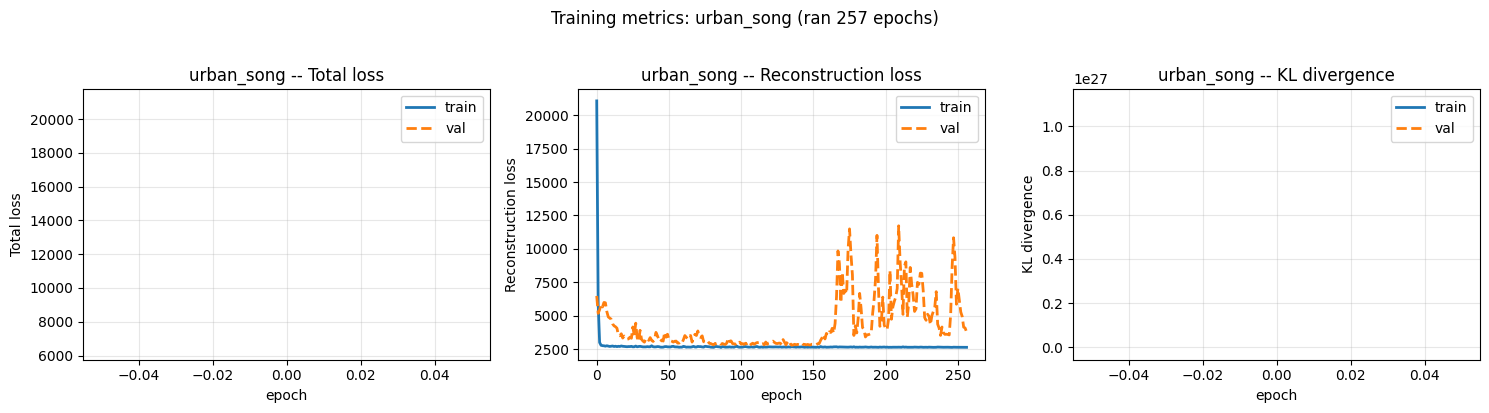

The file beside this chart, header and first rows:
epoch, kl, loss, recon, val_kl, val_loss, val_recon, learning_rate
1, 1115055504111861905206804480.0000, 21075, 21075, 84178, 6480, 6480, 0.0010
2, nan, nan, 5916, nan, nan, 5177, 0.0010
3, nan, nan, 2997, nan, nan, 5451, 0.0010
4, nan, nan, 2786, nan, nan, 5842, 0.0010
5, nan, nan, 2757, nan, nan, 5653, 0.0010
6, nan, nan, 2749, nan, nan, 5993, 0.0010
7, nan, nan, 2722, nan, nan, 5968, 0.0010
8, nan, nan, 2751, nan, nan, 5307, 0.0010
9, nan, nan, 2727, nan, nan, 4909, 0.0010
10, nan, nan, 2700, nan, nan, 4824, 0.0010
11, nan, nan, 2715, nan, nan, 4739, 0.0010
12, nan, nan, 2733, nan, nan, 4385, 0.0010
13, nan, nan, 2697, nan, nan, 4243, 0.0010
14, nan, nan, 2717, nan, nan, 4174, 0.0010
15, nan, nan, 2689, nan, nan, 4067, 0.0010
16, nan, nan, 2711, nan, nan, 3537, 0.0010
17, nan, nan, 2698, nan, nan, 3499, 0.0010
18, nan, nan, 2736, nan, nan, 3651, 0.0010
19, nan, nan, 2712, nan, nan, 3326, 0.0010
20, nan, nan, 2699, nan, nan, 3483, 0.0010
21, nan, nan, 2688, nan, nan, 3406, 0.0010
22, nan, nan, 2680, nan, nan, 3240, 0.0010
23, nan, nan, 2692, nan, nan, 3266, 0.0010
24, nan, nan, 2690, nan, nan, 3397, 0.0010
25, nan, nan, 2708, nan, nan, 3311, 0.0010
26, nan, nan, 2672, nan, nan, 4158, 0.0010
27, nan, nan, 2678, nan, nan, 3498, 0.0010
28, nan, nan, 2727, nan, nan, 4441, 0.0010
29, nan, nan, 2673, nan, nan, 3351, 0.0010
30, nan, nan, 2697, nan, nan, 3072, 0.0010
31, nan, nan, 2708, nan, nan, 3907, 0.0010
32, nan, nan, 2688, nan, nan, 3237, 0.0010
33, nan, nan, 2668, nan, nan, 3106, 0.0010
34, nan, nan, 2667, nan, nan, 3020, 0.0010
35, nan, nan, 2669, nan, nan, 3256, 0.0010
36, nan, nan, 2686, nan, nan, 3324, 0.0010
37, nan, nan, 2674, nan, nan, 3154, 0.0010
38, nan, nan, 2672, nan, nan, 3362, 0.0010
39, nan, nan, 2751, nan, nan, 3157, 0.0010
40, nan, nan, 2678, nan, nan, 3073, 0.0010
41, nan, nan, 2665, nan, nan, 3194, 0.0010
42, nan, nan, 2669, nan, nan, 3752, 0.0010
43, nan, nan, 2691, nan, nan, 3505, 0.0010
44, nan, nan, 2686, nan, nan, 3222, 0.0010
45, nan, nan, 2652, nan, nan, 3047, 0.0010
46, nan, nan, 2644, nan, nan, 3188, 0.0010
47, nan, nan, 2649, nan, nan, 3099, 0.0010
48, nan, nan, 2683, nan, nan, 3756, 0.0010
49, nan, nan, 2691, nan, nan, 3390, 0.0010
50, nan, nan, 2670, nan, nan, 3614, 0.0010
51, nan, nan, 2664, nan, nan, 3223, 0.0010
52, nan, nan, 2661, nan, nan, 3136, 0.0010
53, nan, nan, 2698, nan, nan, 3090, 0.0010
54, nan, nan, 2710, nan, nan, 3028, 0.0010
55, nan, nan, 2669, nan, nan, 3089, 0.0010
56, nan, nan, 2669, nan, nan, 3100, 0.0010
57, nan, nan, 2662, nan, nan, 2953, 0.0010
58, nan, nan, 2641, nan, nan, 2949, 0.0010
59, nan, nan, 2649, nan, nan, 3042, 0.0010
60, nan, nan, 2647, nan, nan, 2952, 0.0010
... 197 more rows
